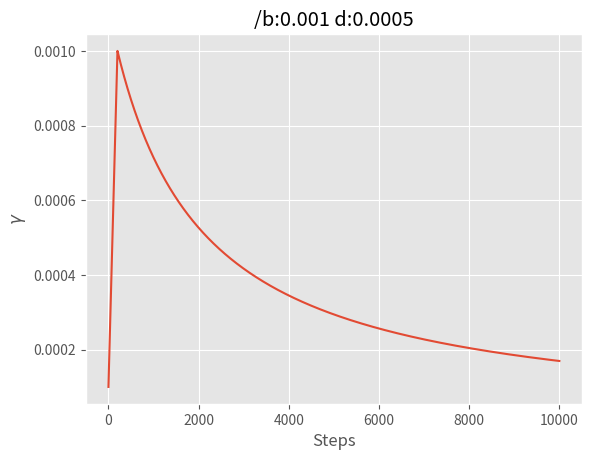

The matplotlib source for this figure: (Note: this script raises an exception after producing the figure.)
import numpy as np
import matplotlib.pyplot as plt
plt.style.use("ggplot")

class Learning_rate:
    def __init__(self, **kwargs):
        self.parameters = {}
        if 'learning_rate' in kwargs:
            if callable(kwargs['learning_rate']):
                self.function = kwargs['learning_rate']
                if self.function.__doc__ is None:
                    self.parameters['(0)'] = self.function(0)
            else:
                self.function = lambda step: kwargs['learning_rate']
                self.parameters['flat'] = kwargs['learning_rate']
        elif 'decay' in kwargs:
            if 'base' in kwargs:
                base = kwargs['base']
            else:
                base = 0.01
            self.parameters['b'] = base
            decay = kwargs['decay']
            self.parameters['d'] = decay
            self.function = lambda step: base/(1 + step * decay)

        self.name = self.function.__doc__ or ' '.join(
            [f"{key}:{f'{value:.2e}' if isinstance(value, float) and int(value) == value else value}"
                                                            for key, value in self.parameters.items()])

        if 'name' in kwargs:
            self.name = kwargs['name']

    def ramp_up(self, ramp_up_steps, ramp_up_type="linear"):
        self.base_function = self.function
        ramp_up_to = self.function(0)
        def function(step):
            if step < ramp_up_steps:
                return (step/ramp_up_steps) * (ramp_up_to - ramp_up_to/10) + ramp_up_to/10
            else:
                return self.base_function(step-ramp_up_steps)

        self.function = function
        self.name = f"/{self.name}"

        return self

    def plot(self, max_steps, filename="learning_rate"):
        learning_rates = []
        for step in np.arange(max_steps):
            learning_rates.append(self.function(step))

        plt.plot(learning_rates)
        plt.xlabel("Steps")
        plt.ylabel("$\\gamma$")
        plt.title(self.name)
        plt.savefig(f"../plots/{filename}.png")

    def compile(self, max_steps):
        learning_rates = []
        for step in np.arange(max_steps):
            learning_rates.append(self.function(step))
        self.learning_rates = np.array(learning_rates)
        self.function = lambda step: self.learning_rates[step]
        self.function.__doc__ = self.name
        return self.function

if __name__ == '__main__':
    learning_rate = Learning_rate(base=1e-3, decay=1/2000).ramp_up(200)
    learning_rate.plot(10000)



